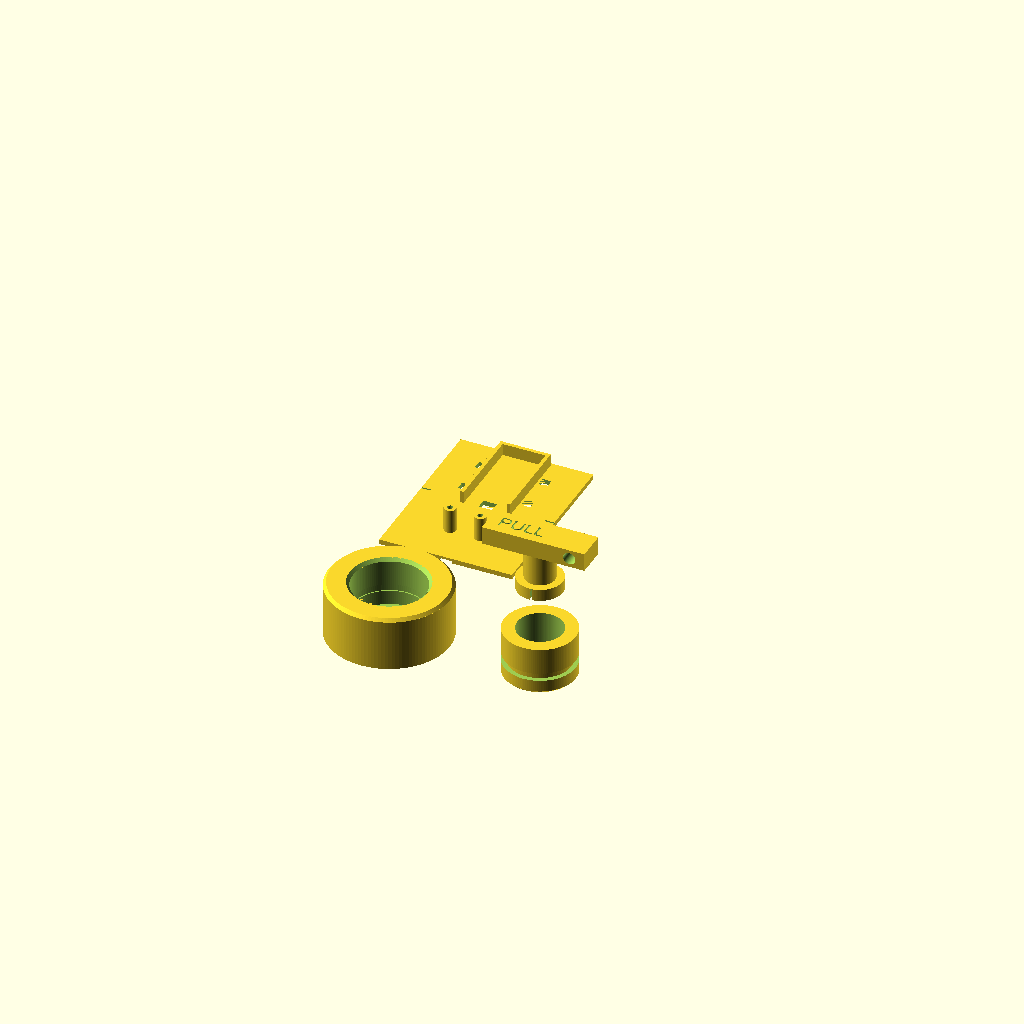
Cell 1: the model at its default parameters.
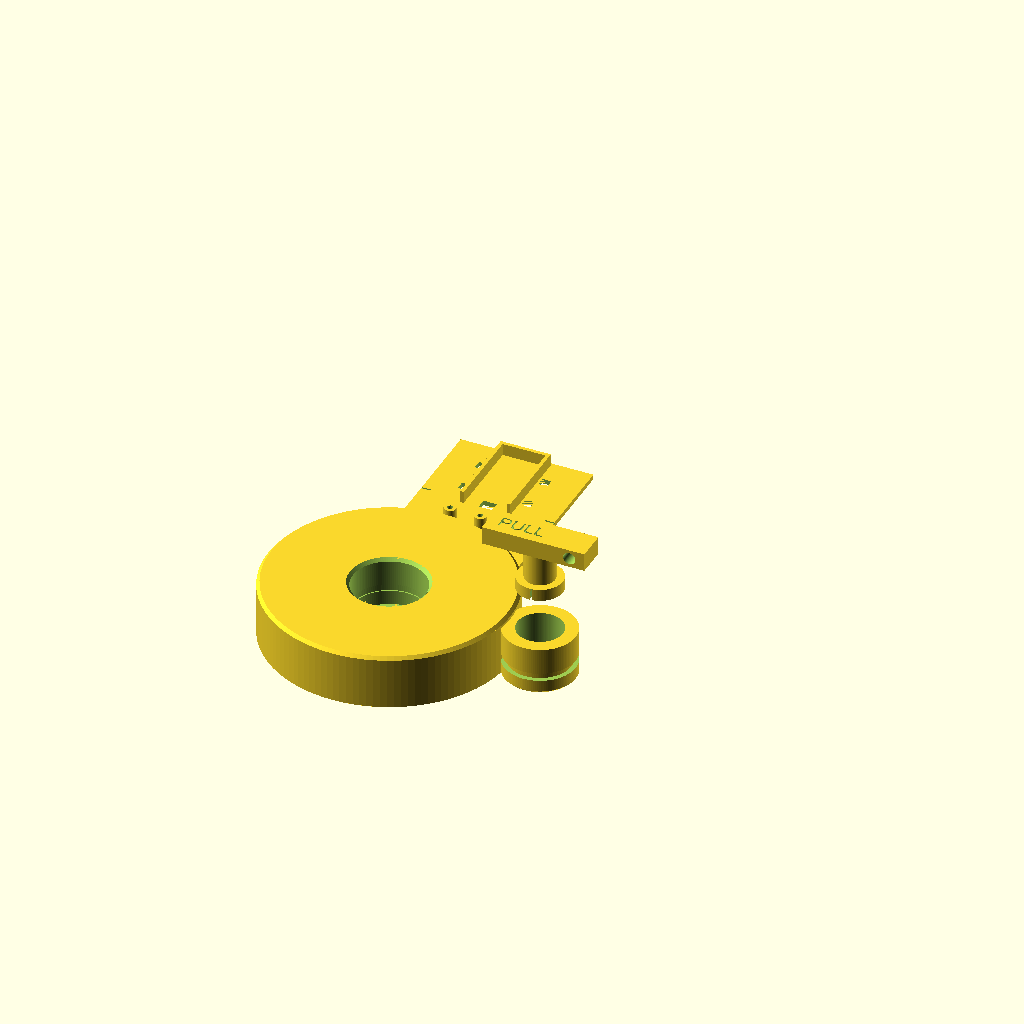
Cell 2: dock_od = 80 (everything else at default).
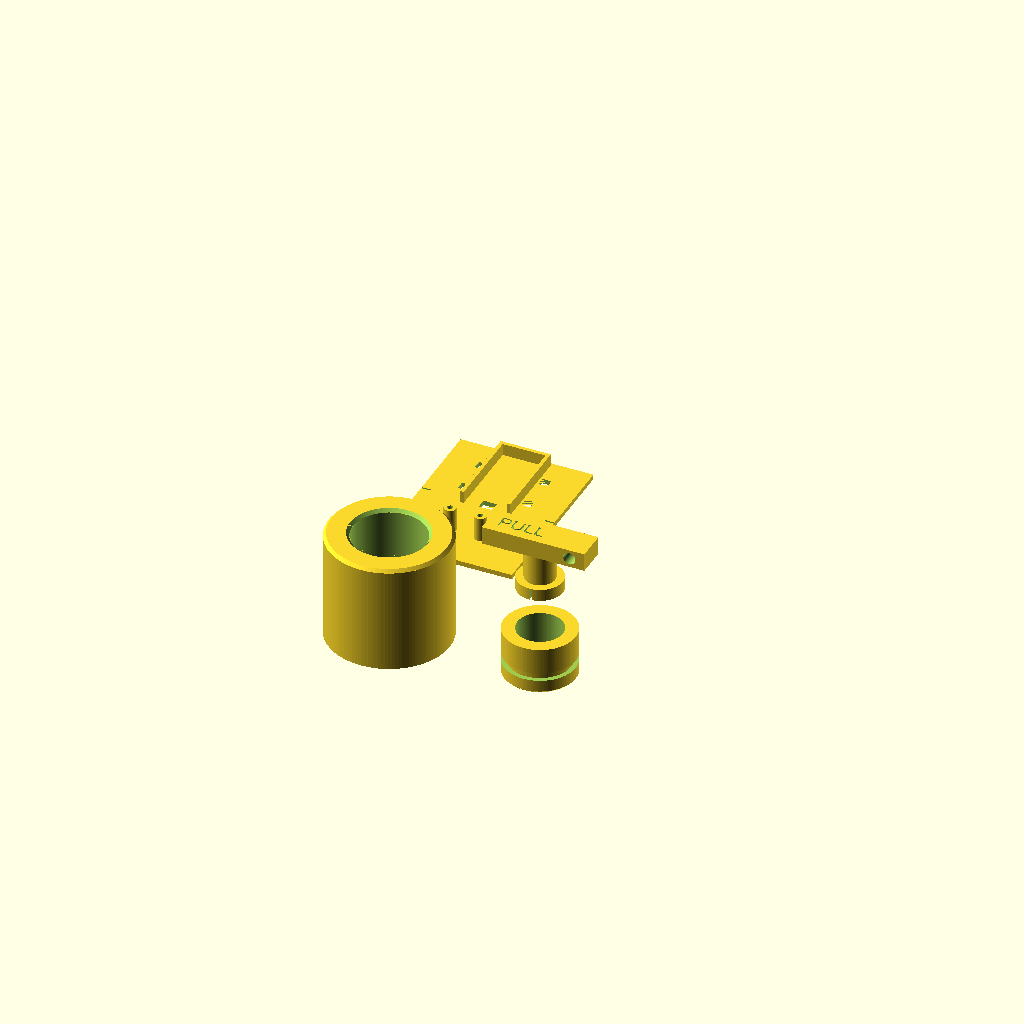
Cell 3: dock_h = 36 (everything else at default).
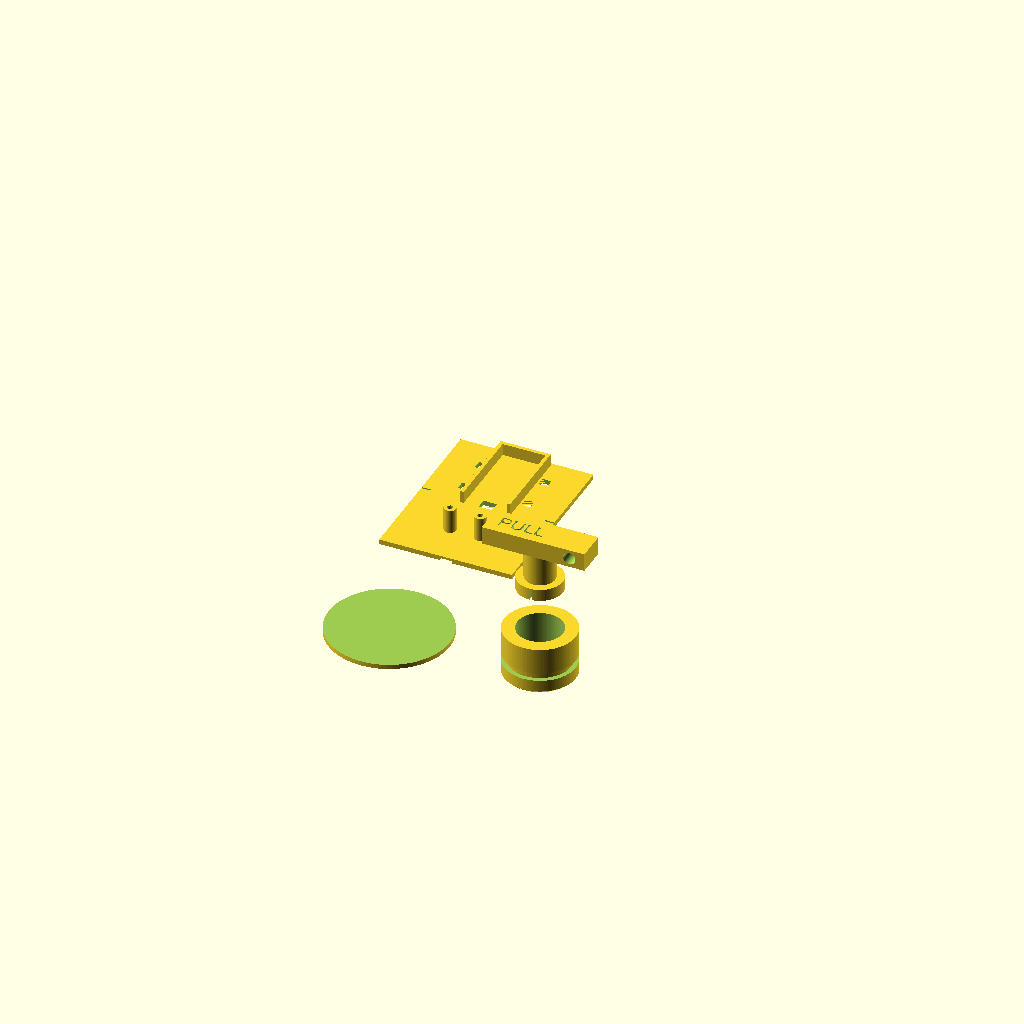
Cell 4: the same model with bore = 48.
All cells are drawn from one camera (rotation 55°, 0°, 25°, orthographic, colour scheme Cornfield), so only the parameter changes between them.
The OpenSCAD source (mech/dock_plug.scad):
// Magnetic kill switch: dock (glued on the outside of the hull), plug with the N52 magnet,
// red T-handle, and the sensor bracket glued inside the hull. All sizes in mm, from spec.json.
//
// Print: PETG or ASA, 100 % infill for the plug and the dock floor (water must not soak in).
// Pick the part below, press F6, then File > Export > STL.
//
// The plug is held by its O-ring snapping into the dock's detent groove (10-20 N to pull out,
// the plug weighs 0.29 N), so it cannot fall out of a side-mounted dock. No steel anywhere near
// the sensors.

part   = "all";     // "dock" | "plug" | "handle" | "bracket" | "all"
hull_r = 0;         // 0 = flat hull wall; otherwise the OUTER radius of a tube hull (saddle base)
$fn    = 120;
e      = 0.01;

// ---------------- dock ----------------
dock_od      = 40.0;
dock_h       = 18.0;   // above the hull surface at the axis
bore         = 24.0;
dock_floor   = 1.5;    // plastic between the plug face and the hull
chamfer      = 1.0;
detent_depth = 0.4;
detent_w     = 2.4;
detent_z     = 6.0;    // groove centre above the bore bottom
vent_w       = 1.5;
vent_d       = 1.0;

// ---------------- plug ----------------
plug_d     = 23.6;
plug_l     = 16.0;
plug_floor = 1.5;      // plastic in front of the magnet
mag_d      = 15.1;     // pocket for a 15 x 10 mm N52 disc
mag_l      = 10.0;
groove_d   = 20.6;     // O-ring 20 x 2 NBR70 sits here
groove_w   = 2.6;
groove_z   = 6.0;      // groove centre from the front face (lines up with the detent)

// ---------------- handle ----------------
spigot_d  = 15.0;
spigot_l  = 4.0;       // closes the magnet pocket, set in epoxy
stem_d    = 10.0;
stem_l    = 10.0;
bar       = [34.0, 10.0, 6.0];
lanyard_d = 4.0;

// ---------------- bracket (inside the hull) ----------------
plate      = [44.0, 58.0, 1.6];
plate_y0   = -30.0;                // plate runs from y -30 to +28 (axis at 0)
hall_win   = [4.4, 3.4];          // A3144 lies in here, printed face on the wall, on the axis
mc38       = [14.2, 27.7, 8.6];   // MC-38 wired part, long side pointing at the axis
mc38_off   = 12.0;                // reed centre from the axis
ky003      = [15.2, 18.7];        // KY-003 board outline
rail_h     = 4.0;

module dock() {
    sag = hull_r > 0 ? hull_r - sqrt(hull_r * hull_r - (dock_od / 2) * (dock_od / 2)) : 0;
    difference() {
        union() {
            translate([0, 0, -sag]) cylinder(d = dock_od, h = dock_h + sag - 1.0);
            translate([0, 0, dock_h - 1.0]) cylinder(d1 = dock_od, d2 = dock_od - 2.0, h = 1.0);   // soft top edge
        }
        // bore, entry chamfer, detent groove
        translate([0, 0, dock_floor]) cylinder(d = bore, h = dock_h);
        translate([0, 0, dock_h - chamfer]) cylinder(d1 = bore, d2 = bore + 2 * chamfer, h = chamfer + e);
        translate([0, 0, dock_floor + detent_z - detent_w / 2])
            difference() { cylinder(d = bore + 2 * detent_depth, h = detent_w); translate([0, 0, -e]) cylinder(d = bore - 1, h = detent_w + 2 * e); }
        // vent slot down the whole bore wall (no hydraulic lock, no suction)
        translate([bore / 2 - e, -vent_w / 2, dock_floor]) cube([vent_d + e, vent_w, dock_h]);
        // saddle for a tube hull: the tube touches the dock floor at the axis
        if (hull_r > 0) translate([0, 0, -hull_r]) rotate([90, 0, 0]) cylinder(r = hull_r, h = dock_od + 2, center = true, $fn = 360);
        // "S>" engraved on the side: the magnet's south pole goes in first (toward the hull)
        translate([0, dock_od / 2 - 0.6, dock_h / 2]) rotate([90, 0, 180]) linear_extrude(1) text("S>", size = 4, halign = "center", valign = "center");
    }
}

module plug() {
    difference() {
        union() {
            translate([0, 0, 0.8]) cylinder(d = plug_d, h = plug_l - 0.8);
            cylinder(d1 = plug_d - 1.6, d2 = plug_d, h = 0.8);              // lead-in on the front edge
        }
        translate([0, 0, plug_floor]) cylinder(d = mag_d, h = plug_l);    // magnet pocket, open at the back
        translate([0, 0, groove_z - groove_w / 2])
            difference() { cylinder(d = plug_d + 2, h = groove_w); translate([0, 0, -e]) cylinder(d = groove_d, h = groove_w + 2 * e); }
        // engraved front: S faces the hull
        translate([0, 0, -e]) linear_extrude(0.4) mirror([1, 0, 0]) text("S", size = 7, halign = "center", valign = "center");
    }
}

module handle() {
    difference() {
        union() {
            translate([0, 0, -spigot_l]) cylinder(d = spigot_d, h = spigot_l);
            cylinder(d = stem_d, h = stem_l + e);
            translate([-bar[0] / 2, -bar[1] / 2, stem_l]) cube(bar);
        }
        translate([0, -spigot_d / 2, -spigot_l - e]) cube([0.8, spigot_d, spigot_l]);          // epoxy escape groove
        translate([bar[0] / 2 - 5, 0, stem_l + bar[2] / 2]) rotate([90, 0, 0]) cylinder(d = lanyard_d, h = bar[1] + 2, center = true);
        translate([-6, 0, stem_l + bar[2] - 0.6]) linear_extrude(1) text("PULL", size = 4.5, halign = "center", valign = "center");
    }
}

module bracket() {
    difference() {
        union() {
            translate([-plate[0] / 2, plate_y0, 0]) cube(plate);
            // MC-38 rails: reed centre 12 mm from the axis, body pointing at the axis (+y)
            for (s = [-1, 1]) translate([s * (mc38[0] / 2 + 0.6) - 0.6, mc38_off - mc38[1] / 2, 0]) cube([1.2, mc38[1], plate[2] + rail_h]);
            translate([-mc38[0] / 2 - 1.2, mc38_off + mc38[1] / 2, 0]) cube([mc38[0] + 2.4, 1.2, plate[2] + rail_h]);
            // KY-003 posts below the axis (board parallel to the wall, 8 mm off it)
            for (x = [-5, 5]) translate([x, -16, 0]) cylinder(d = 4, h = plate[2] + 8);
        }
        translate([-hall_win[0] / 2, -hall_win[1] / 2, -e]) cube([hall_win[0], hall_win[1], plate[2] + 2 * e]);   // A3144 window, on the axis
        translate([-2.0, plate_y0 - e, -e]) cube([4.0, -plate_y0 - hall_win[1] / 2 + 2 * e, 0.8]);           // channel for the bent legs
        for (x = [-5, 5]) translate([x, -16, plate[2]]) cylinder(d = 1.8, h = 9);                            // M2 self-tapping
        // cable-tie slots over the MC-38
        for (sx = [-1, 1], yy = [mc38_off - 6, mc38_off + 6]) translate([sx * 10.5 - 1.5, yy - 1.5, -e]) cube([3, 3, plate[2] + 2 * e]);
        // centre mark for lining up with the dock
        translate([-plate[0] / 2 - e, -0.3, plate[2] - 0.4]) cube([3, 0.6, 0.5]);
        translate([plate[0] / 2 - 3 + e, -0.3, plate[2] - 0.4]) cube([3, 0.6, 0.5]);
    }
}

if (part == "dock") dock();
if (part == "plug") plug();
if (part == "handle") handle();
if (part == "bracket") bracket();
if (part == "all") {
    dock();
    translate([50, 0, 0]) plug();
    translate([50, 0, plug_l + spigot_l + 15]) handle();
    translate([0, 70, 0]) bracket();
}
Customizer parameters (derived from the source; name, type, default, range or options):
part: string, default "all"
hull_r: number, default 0
e: number, default 0.01
dock_od: number, default 40
dock_h: number, default 18
bore: number, default 24
dock_floor: number, default 1.5
chamfer: number, default 1
detent_depth: number, default 0.4
detent_w: number, default 2.4
detent_z: number, default 6
vent_w: number, default 1.5
vent_d: number, default 1
plug_d: number, default 23.6
plug_l: number, default 16
plug_floor: number, default 1.5
mag_d: number, default 15.1
mag_l: number, default 10
groove_d: number, default 20.6
groove_w: number, default 2.6
groove_z: number, default 6
spigot_d: number, default 15
spigot_l: number, default 4
stem_d: number, default 10
stem_l: number, default 10
bar: vector, default [34, 10, 6]
lanyard_d: number, default 4
plate: vector, default [44, 58, 1.6]
plate_y0: number, default -30
hall_win: vector, default [4.4, 3.4]
mc38: vector, default [14.2, 27.7, 8.6]
mc38_off: number, default 12
ky003: vector, default [15.2, 18.7]
rail_h: number, default 4
